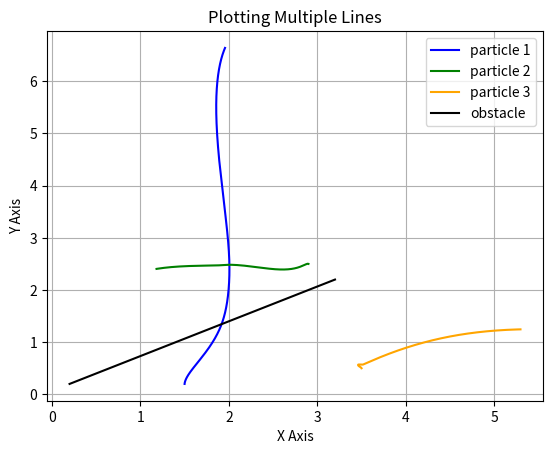

Recreate this plot in Python.
import numpy as np
import matplotlib.pyplot as plt
mobs=0.3
m=5.9
x1=1.5
x3=3.5
x2=2.9
y1=0.2
y3=0.5
y2=2.5
x1dot=0
y1dot=0
x2dot=0
y2dot=0
x3dot=0
y3dot=0
dt=0.0001
t=0

x0=0.2
y0=0.2
v0x=0.3
v0y=0.2
t11=[]

x01=np.sqrt((x1-x2)**2+(y1-y2)**2)
x02=np.sqrt((x2-x3)**2+(y2-y3)**2)
x03=np.sqrt((x1-x3)**2+(y1-y3)**2)
x11=[]
y11=[]
x22=[]
y22=[]
x33=[]
y33=[]
x00=[]
y00=[]
while t<10:

        d10=(x1-x0)**3+(y1-y0)**3
        d20=(x2-x0)**3+(y2-y0)**3
        d30=(x3-x0)**3+(y3-y0)**3
        theta1=np.arctan2((y1-y0),(x1-x0))+np.pi/2      
        theta2=np.arctan2((y2-y0),(x2-x0))+np.pi/2
        theta3=np.arctan2((y3-y0),(x3-x0))+np.pi/2
        F10=mobs/d10
        F20=mobs/d20
        F30=mobs/d30
        d12=np.sqrt((x1-x2)**2+(y1-y2)**2)
        d13=np.sqrt((x1-x3)**2+(y1-y3)**2)
        d23=np.sqrt((x2-x3)**2+(y2-y3)**2)
        theta12=np.arctan2((y1-y2),(x1-x2))
        theta13=np.arctan2((y1-y3),(x1-x3))
        theta23=np.arctan2((y2-y3),(x2-x3))
        k=0.3
        F12=k*(-d12+x01)
        F13=k*(-d13+x03)
        F23=k*(-d23+x02)


        x1dotdot=(F10*np.cos(theta1)+F12*np.cos(theta12)+F13*np.cos(theta13))/m
        y1dotdot=(F10*np.sin(theta1)+F12*np.sin(theta12)+F13*np.sin(theta13))/m


        x2dotdot=(F20*np.cos(theta2)+F12*np.cos(theta12)+F23*np.cos(theta23))/m
        y2dotdot=(F20*np.sin(theta2)+F12*np.sin(theta12)+F23*np.sin(theta23))/m


        x3dotdot=(F30*np.cos(theta3)+F23*np.cos(theta23)+F13*np.cos(theta13))/m
        y3dotdot=(F30*np.sin(theta3)+F23*np.sin(theta23)+F13*np.sin(theta13))/m

        x1dot+=x1dotdot*dt
        y1dot+=y1dotdot*dt

        x1+=x1dot*dt
        y1+=y1dot*dt 

        x2dot+=x2dotdot*dt
        y2dot+=y2dotdot*dt

        x2+=x2dot*dt
        y2+=y2dot*dt 

        x3dot+=x3dotdot*dt
        y3dot+=y3dotdot*dt

        x3+=x3dot*dt
        y3+=y3dot*dt

        x11.append(x1)
        y11.append(y1)
        x22.append(x2)
        y22.append(y2)
        x33.append(x3)
        y33.append(y3)
        x00.append(x0)
        y00.append(y0)   
        t11.append(t)

        t+=dt
        x0+=v0x*dt
        y0+=v0y*dt    

# 3. Plot each line individually and assign a 'label' for the legend
plt.plot(x11, y11, color='blue', label='particle 1')
#plt.plot(t11, y11, color='red',   label='y11')
plt.plot(x22, y22, color='green', label='particle 2')
#plt.plot(t11, y22, color='purple', label='y22')
plt.plot(x33, y33, color='orange', label='particle 3')
#plt.plot(t11, y33, color='brown', label='y33')
plt.plot(x00, y00, color='black', label='obstacle')
# 4. Add titles, labels, and turn on the grid
plt.title("Plotting Multiple Lines")
plt.xlabel("X Axis")
plt.ylabel("Y Axis")
plt.grid(True)

# 5. Display the legend (uses the 'label' tags from step 3)
plt.legend()

# 6. Show the final graph
plt.show()
